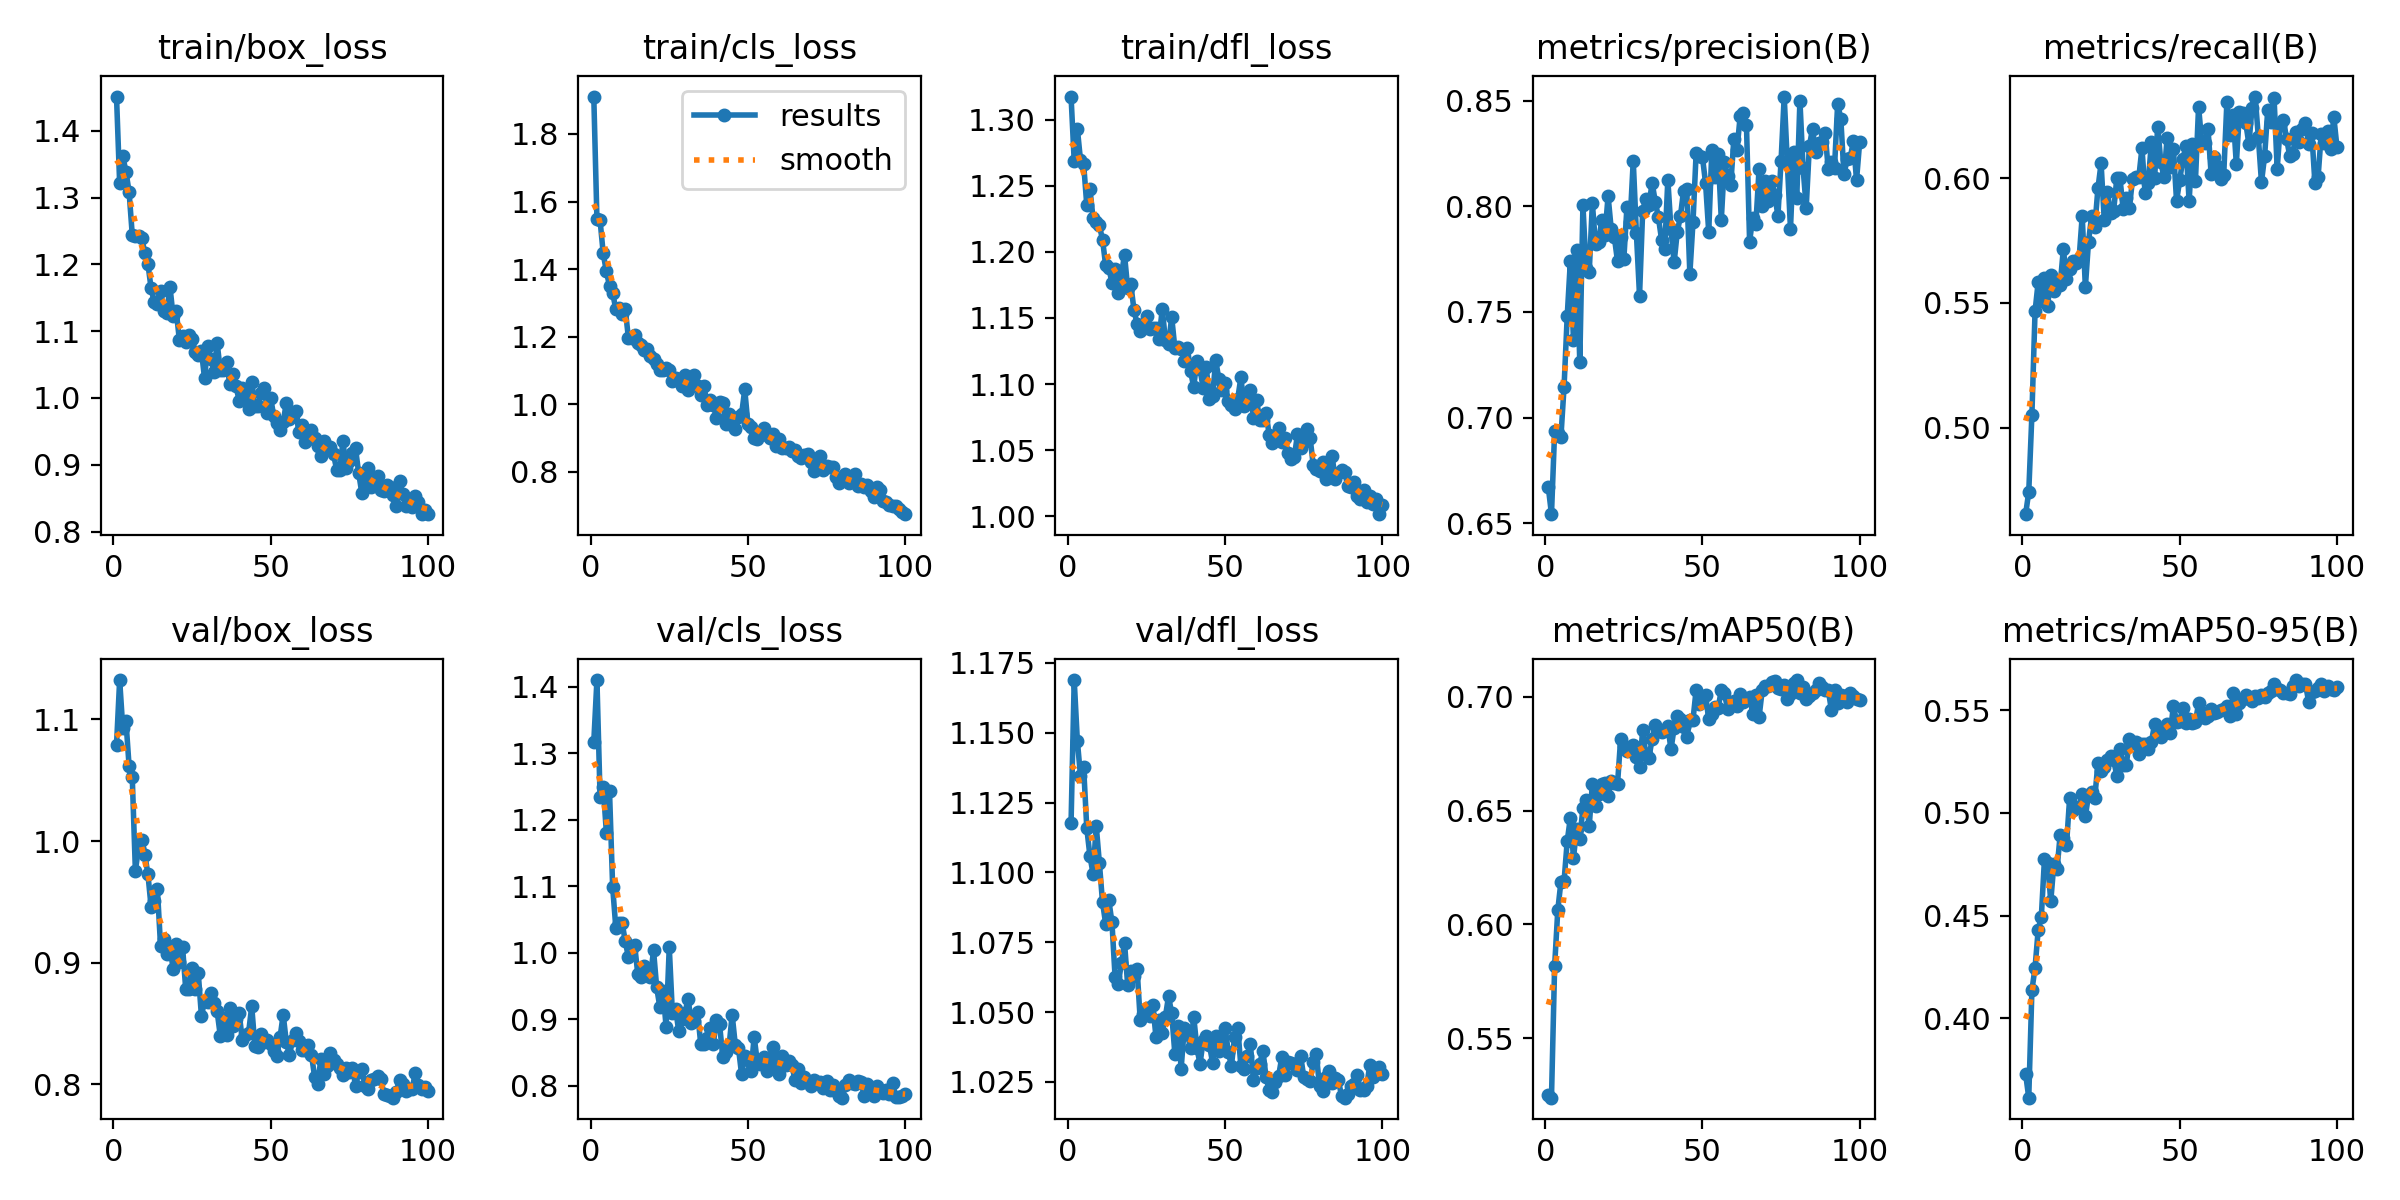

The data file committed next to this chart (first rows):
epoch, time, train/box_loss, train/cls_loss, train/dfl_loss, metrics/precision(B), metrics/recall(B), metrics/mAP50(B), metrics/mAP50-95(B), val/box_loss, val/cls_loss, val/dfl_loss, lr/pg0, lr/pg1, lr/pg2
1, 182.8, 1.451, 1.911, 1.318, 0.667, 0.4655, 0.5249, 0.3729, 1.079, 1.317, 1.118, 0.0006637, 0.0006637, 0.0006637
2, 364.7, 1.321, 1.549, 1.269, 0.6543, 0.4744, 0.5239, 0.3613, 1.132, 1.41, 1.169, 0.001317, 0.001317, 0.001317
3, 549.5, 1.362, 1.544, 1.293, 0.6936, 0.5053, 0.5817, 0.4136, 1.093, 1.235, 1.147, 0.001958, 0.001958, 0.001958
4, 730.2, 1.339, 1.447, 1.269, 0.6927, 0.5466, 0.6062, 0.4246, 1.099, 1.25, 1.135, 0.001941, 0.001941, 0.001941
5, 909.3, 1.309, 1.393, 1.267, 0.6908, 0.5584, 0.6187, 0.4429, 1.062, 1.181, 1.138, 0.001921, 0.001921, 0.001921
6, 1092, 1.245, 1.351, 1.235, 0.7146, 0.551, 0.619, 0.4494, 1.053, 1.243, 1.116, 0.001901, 0.001901, 0.001901
7, 1274, 1.242, 1.33, 1.248, 0.7479, 0.5599, 0.6365, 0.4777, 0.9756, 1.099, 1.106, 0.001881, 0.001881, 0.001881
8, 1453, 1.243, 1.281, 1.225, 0.7739, 0.5486, 0.6469, 0.4753, 0.9942, 1.038, 1.099, 0.001861, 0.001861, 0.001861
9, 1633, 1.239, 1.286, 1.222, 0.7366, 0.5611, 0.6293, 0.457, 1.001, 1.045, 1.117, 0.001842, 0.001842, 0.001842
10, 1812, 1.217, 1.267, 1.22, 0.7795, 0.5547, 0.6418, 0.4753, 0.9888, 1.045, 1.103, 0.001822, 0.001822, 0.001822
11, 1994, 1.2, 1.282, 1.209, 0.7261, 0.5583, 0.6376, 0.4727, 0.9725, 1.017, 1.089, 0.001802, 0.001802, 0.001802
12, 2171, 1.164, 1.197, 1.19, 0.8005, 0.5573, 0.6512, 0.4894, 0.9459, 0.9935, 1.082, 0.001782, 0.001782, 0.001782
13, 2348, 1.143, 1.197, 1.188, 0.7707, 0.5717, 0.6548, 0.4877, 0.9509, 1.008, 1.09, 0.001762, 0.001762, 0.001762
14, 2525, 1.141, 1.206, 1.177, 0.7688, 0.5595, 0.6432, 0.4843, 0.9606, 1.011, 1.082, 0.001743, 0.001743, 0.001743
15, 2704, 1.16, 1.181, 1.187, 0.8014, 0.5636, 0.6618, 0.5072, 0.914, 0.9677, 1.063, 0.001723, 0.001723, 0.001723
16, 2886, 1.13, 1.176, 1.169, 0.782, 0.5668, 0.6522, 0.5013, 0.9199, 0.9628, 1.06, 0.001703, 0.001703, 0.001703
17, 3065, 1.128, 1.162, 1.183, 0.7832, 0.5659, 0.6574, 0.5028, 0.9072, 0.9801, 1.067, 0.001683, 0.001683, 0.001683
18, 3243, 1.166, 1.164, 1.198, 0.7935, 0.5676, 0.6617, 0.5028, 0.913, 0.968, 1.075, 0.001663, 0.001663, 0.001663
19, 3425, 1.123, 1.143, 1.172, 0.7866, 0.5849, 0.6622, 0.5091, 0.8949, 0.9628, 1.06, 0.001644, 0.001644, 0.001644
20, 3605, 1.13, 1.133, 1.175, 0.8048, 0.5563, 0.6564, 0.4983, 0.9158, 1.003, 1.065, 0.001624, 0.001624, 0.001624
21, 3788, 1.086, 1.12, 1.156, 0.7892, 0.5745, 0.6628, 0.5087, 0.9007, 0.9477, 1.063, 0.001604, 0.001604, 0.001604
22, 3967, 1.092, 1.103, 1.145, 0.7853, 0.5848, 0.6622, 0.51, 0.913, 0.9183, 1.065, 0.001584, 0.001584, 0.001584
23, 4150, 1.084, 1.102, 1.14, 0.7739, 0.5805, 0.6617, 0.5074, 0.8787, 0.9426, 1.047, 0.001564, 0.001564, 0.001564
24, 4341, 1.094, 1.108, 1.145, 0.7855, 0.5959, 0.6817, 0.5243, 0.8786, 0.8883, 1.049, 0.001545, 0.001545, 0.001545
25, 4521, 1.088, 1.103, 1.152, 0.7749, 0.6059, 0.6783, 0.5202, 0.8956, 1.008, 1.052, 0.001525, 0.001525, 0.001525
26, 4706, 1.069, 1.068, 1.142, 0.7998, 0.5834, 0.6762, 0.5223, 0.8782, 0.9085, 1.049, 0.001505, 0.001505, 0.001505
27, 4888, 1.064, 1.078, 1.142, 0.7927, 0.5943, 0.677, 0.5256, 0.8913, 0.9153, 1.053, 0.001485, 0.001485, 0.001485
28, 5066, 1.07, 1.068, 1.143, 0.8215, 0.5862, 0.6787, 0.5278, 0.8563, 0.8823, 1.041, 0.001465, 0.001465, 0.001465
29, 5248, 1.029, 1.053, 1.134, 0.7872, 0.5869, 0.6737, 0.526, 0.8682, 0.8994, 1.047, 0.001446, 0.001446, 0.001446
30, 5427, 1.079, 1.086, 1.157, 0.7577, 0.5999, 0.669, 0.5178, 0.868, 0.9097, 1.043, 0.001426, 0.001426, 0.001426
31, 5608, 1.058, 1.044, 1.133, 0.7979, 0.5999, 0.6854, 0.5312, 0.8748, 0.9307, 1.048, 0.001406, 0.001406, 0.001406
32, 5787, 1.039, 1.056, 1.13, 0.8036, 0.5878, 0.6747, 0.5234, 0.8672, 0.8939, 1.056, 0.001386, 0.001386, 0.001386
33, 5966, 1.082, 1.087, 1.151, 0.8005, 0.5918, 0.6734, 0.5232, 0.86, 0.8977, 1.05, 0.001366, 0.001366, 0.001366
34, 6148, 1.041, 1.053, 1.127, 0.8111, 0.5882, 0.6815, 0.5359, 0.84, 0.9104, 1.035, 0.001347, 0.001347, 0.001347
35, 6327, 1.043, 1.028, 1.128, 0.8022, 0.5995, 0.6875, 0.5341, 0.8542, 0.863, 1.045, 0.001327, 0.001327, 0.001327
36, 6507, 1.054, 1.056, 1.126, 0.7947, 0.6002, 0.6849, 0.5344, 0.8408, 0.8627, 1.03, 0.001307, 0.001307, 0.001307
37, 6691, 1.021, 0.9977, 1.117, 0.7842, 0.6003, 0.6845, 0.5284, 0.8624, 0.8717, 1.044, 0.001287, 0.001287, 0.001287
38, 6872, 1.035, 1.013, 1.127, 0.7795, 0.612, 0.6853, 0.5337, 0.8477, 0.8871, 1.042, 0.001267, 0.001267, 0.001267
39, 7050, 1.017, 0.9985, 1.11, 0.8126, 0.5939, 0.6871, 0.5336, 0.8542, 0.8624, 1.037, 0.001248, 0.001248, 0.001248
40, 7233, 0.9962, 0.9608, 1.098, 0.7891, 0.5982, 0.6769, 0.531, 0.8587, 0.8988, 1.048, 0.001228, 0.001228, 0.001228
41, 7412, 1.015, 1.007, 1.118, 0.7734, 0.6145, 0.6864, 0.5344, 0.8364, 0.8923, 1.037, 0.001208, 0.001208, 0.001208
42, 7591, 1.009, 1.004, 1.112, 0.7879, 0.5998, 0.6917, 0.5431, 0.8406, 0.8435, 1.031, 0.001188, 0.001188, 0.001188
43, 7771, 0.9841, 0.9432, 1.097, 0.7952, 0.6205, 0.6902, 0.5381, 0.8427, 0.8507, 1.04, 0.001168, 0.001168, 0.001168
44, 7955, 1.025, 0.9712, 1.113, 0.8074, 0.6064, 0.6867, 0.5368, 0.8643, 0.8584, 1.042, 0.001149, 0.001149, 0.001149
45, 8135, 0.9878, 0.9379, 1.089, 0.8082, 0.6003, 0.6822, 0.5412, 0.8312, 0.9067, 1.038, 0.001129, 0.001129, 0.001129
46, 8316, 0.9881, 0.927, 1.091, 0.768, 0.6161, 0.6899, 0.5433, 0.831, 0.8611, 1.032, 0.001109, 0.001109, 0.001109
47, 8497, 1.007, 0.9624, 1.118, 0.7926, 0.6044, 0.69, 0.5387, 0.8412, 0.8569, 1.041, 0.001089, 0.001089, 0.001089
48, 8695, 1.015, 0.9701, 1.104, 0.8252, 0.6117, 0.7031, 0.5523, 0.8349, 0.8168, 1.036, 0.001069, 0.001069, 0.001069
49, 8876, 0.9781, 1.044, 1.096, 0.8238, 0.5908, 0.6969, 0.5444, 0.8367, 0.8447, 1.038, 0.00105, 0.00105, 0.00105
50, 9054, 1.001, 0.9433, 1.101, 0.8233, 0.5991, 0.6989, 0.5449, 0.8336, 0.8379, 1.044, 0.00103, 0.00103, 0.00103
51, 9227, 0.973, 0.9333, 1.087, 0.8109, 0.6076, 0.7007, 0.551, 0.8274, 0.8219, 1.036, 0.00101, 0.00101, 0.00101
52, 9402, 0.9618, 0.9014, 1.084, 0.7879, 0.6128, 0.6901, 0.5437, 0.8233, 0.8733, 1.031, 0.0009902, 0.0009902, 0.0009902
53, 9579, 0.9522, 0.8987, 1.081, 0.8267, 0.5906, 0.6924, 0.5458, 0.8386, 0.8353, 1.041, 0.0009704, 0.0009704, 0.0009704
54, 9754, 0.9636, 0.9128, 1.089, 0.814, 0.6137, 0.6956, 0.5437, 0.8574, 0.8327, 1.044, 0.0009506, 0.0009506, 0.0009506
55, 9929, 0.9932, 0.9288, 1.105, 0.8248, 0.5988, 0.6951, 0.5444, 0.8347, 0.8429, 1.031, 0.0009308, 0.0009308, 0.0009308
56, 10105, 0.9692, 0.909, 1.084, 0.7935, 0.6286, 0.703, 0.5533, 0.8242, 0.8213, 1.03, 0.000911, 0.000911, 0.000911
57, 10285, 0.9727, 0.8996, 1.087, 0.8209, 0.6144, 0.7015, 0.5488, 0.8364, 0.8306, 1.034, 0.0008912, 0.0008912, 0.0008912
58, 10463, 0.9807, 0.9131, 1.096, 0.8145, 0.614, 0.6946, 0.5459, 0.8426, 0.8579, 1.039, 0.0008714, 0.0008714, 0.0008714
59, 10644, 0.9489, 0.8769, 1.075, 0.8101, 0.6197, 0.6972, 0.5473, 0.8357, 0.837, 1.026, 0.0008516, 0.0008516, 0.0008516
60, 10823, 0.9599, 0.8979, 1.088, 0.832, 0.6015, 0.6982, 0.5504, 0.8287, 0.8181, 1.03, 0.0008318, 0.0008318, 0.0008318
... 40 more rows
